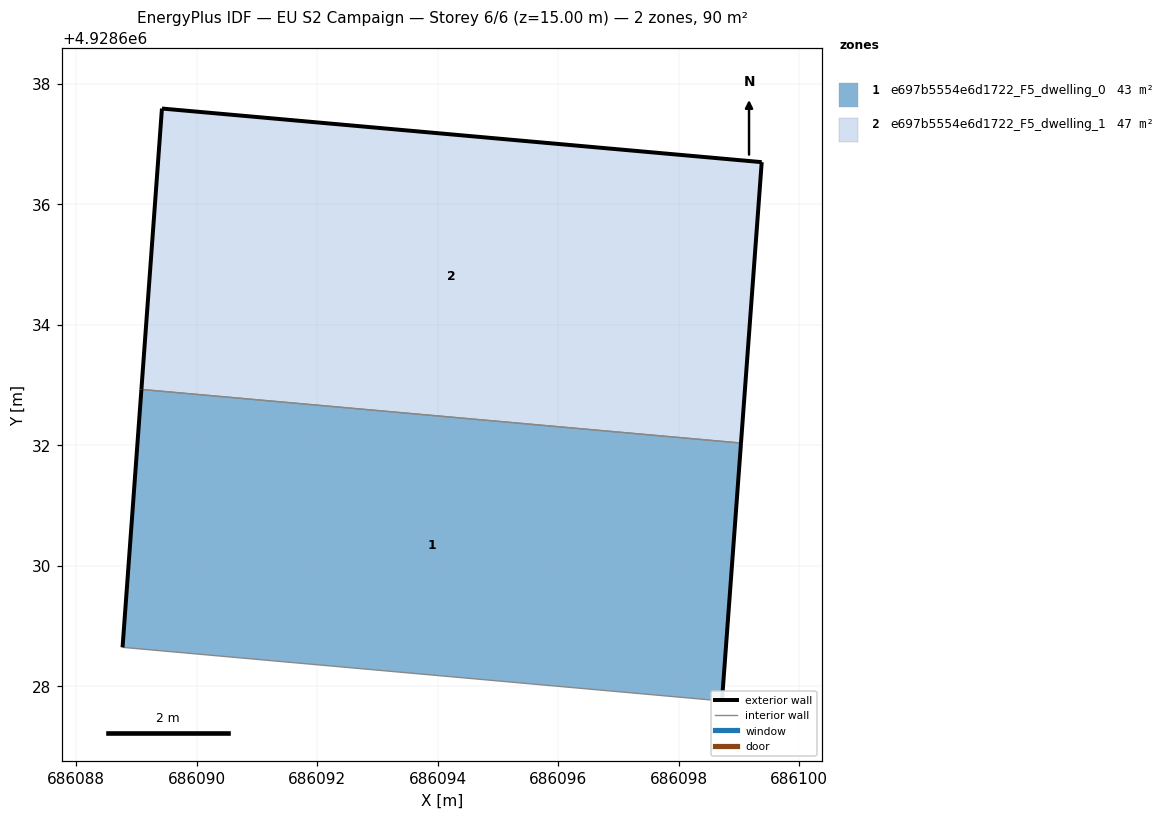
=== STOREY PLAN SPEC (per zone: floor XY polygon, exterior-wall plan segments, windows/doors) ===
zone 1: e697b5554e6d1722_F5_dwelling_0  (42.9 m²)
  floor: (686098.72, 4928627.76) (686099.04, 4928632.04) (686089.08, 4928632.93) (686088.77, 4928628.65)
  exterior wall: (686099.04, 4928632.04) – (686098.72, 4928627.76)  [4.3 m]
  exterior wall: (686088.77, 4928628.65) – (686089.08, 4928632.93)  [4.3 m]
  interior walls: 2
zone 2: e697b5554e6d1722_F5_dwelling_1  (46.7 m²)
  floor: (686099.04, 4928632.04) (686099.38, 4928636.70) (686089.42, 4928637.59) (686089.08, 4928632.93)
  exterior wall: (686089.42, 4928637.59) – (686099.38, 4928636.70)  [10.0 m]
  exterior wall: (686099.38, 4928636.70) – (686099.04, 4928632.04)  [4.7 m]
  exterior wall: (686089.08, 4928632.93) – (686089.42, 4928637.59)  [4.7 m]
  interior walls: 1

=== DERIVED (storey summary) ===
Building: EU S2 Campaign
Storey: 6 of 6  (floor level z = 15.00 m)
Storey gross floor area: 89.6 m²
Zones on this storey: 2
  - e697b5554e6d1722_F5_dwelling_0: floor 42.9 m²; exterior wall 8.6 m (25.8 m²); WWR 0.0%
  - e697b5554e6d1722_F5_dwelling_1: floor 46.7 m²; exterior wall 19.3 m (58.0 m²); WWR 0.0%
Zone adjacency (shared interzone walls):
  - e697b5554e6d1722_F5_dwelling_0 ↔ e697b5554e6d1722_F5_dwelling_1